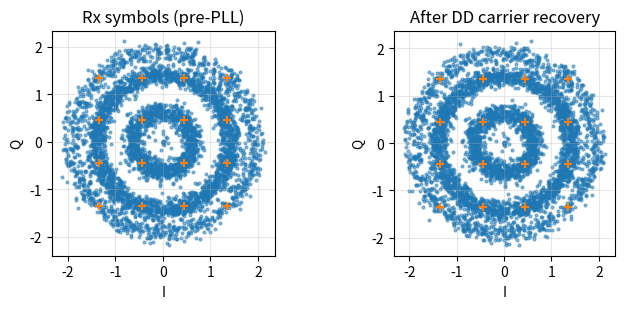

Source code (Python):
"""
sdr_qam_pipeline.py
-------------------
Educational 16/32/64-QAM simulation pipeline:
- Bit generation, Gray-mapped QAM (16, 64). 32-QAM uses a rectangular 8x4 mapping.
- RRC pulse shaping and matched filtering
- Channel impairments: AWGN, CFO, optional simple multipath
- Receiver: matched filter, symbol timing at integer sps, decision-directed carrier recovery,
           optional 1-tap DD equalizer, hard demap, BER/FER metrics
- Optional PNGs: constellation before/after recovery

NOTE: The user asked for "QAM16/33/64" — 33‑QAM is not a standard order.
This script assumes they meant **32‑QAM** and implements a simple rectangular 8×4 mapping.

Usage examples:
  python sdr_qam_pipeline.py --M 16 --EbN0 12 --N 20000 --sps 4 --beta 0.25 --cfo 200 --fs 48000 --outdir artifacts/qam16
  python sdr_qam_pipeline.py --M 32 --EbN0 18 --N 40000 --sps 4 --beta 0.25 --cfo 100 --fs 48000 --outdir artifacts/qam32
  python sdr_qam_pipeline.py --M 64 --EbN0 24 --N 80000 --sps 4 --beta 0.25 --cfo 50  --fs 48000 --outdir artifacts/qam64
"""

import os
import argparse
import numpy as np
from numpy.typing import NDArray
from typing import Tuple, Dict

# ---------------- I/O helpers ----------------
def ensure_dir(path: str) -> None:
    if path:
        os.makedirs(path, exist_ok=True)

# ---------------- DSP helpers ----------------
def rrc_taps(beta: float, sps: int, span: int) -> NDArray[np.float64]:
    """
    Root-raised cosine (RRC) filter taps.
    beta: roll-off in [0,1], sps: samples per symbol, span: symbols
    """
    N = span * sps
    t = (np.arange(-N, N+1, dtype=np.float64)) / sps  # in symbols
    taps = np.zeros_like(t)
    for i, ti in enumerate(t):
        if abs(1 - (4*beta*ti)**2) < 1e-12:
            taps[i] = (np.pi/4) * np.sinc(1/(2*beta))
        elif abs(ti) < 1e-12:
            taps[i] = 1 - beta + 4*beta/np.pi
        else:
            num = np.sin(np.pi*ti*(1-beta)) + 4*beta*ti*np.cos(np.pi*ti*(1+beta))
            den = np.pi*ti*(1-(4*beta*ti)**2)
            taps[i] = num / den
    taps = taps / np.sqrt(np.sum(taps**2))  # energy normalize
    return taps

def upsample(x: NDArray[np.complexfloating], sps: int) -> NDArray[np.complexfloating]:
    y = np.zeros(len(x)*sps, dtype=np.complex128)
    y[::sps] = x
    return y

def awgn(x: NDArray[np.complexfloating], snr_db: float) -> NDArray[np.complexfloating]:
    p = np.mean(np.abs(x)**2)
    n0 = p / (10**(snr_db/10))
    n = np.sqrt(n0/2) * (np.random.randn(*x.shape) + 1j*np.random.randn(*x.shape))
    return x + n

# ---------------- Constellations & Mapping ----------------
def gray_bits(n: int) -> NDArray[np.uint8]:
    """Return Gray-coded bits for values 0..n-1 (rows=v)."""
    g = np.arange(n) ^ (np.arange(n) >> 1)
    b = (((g[:, None] & (1 << np.arange(int(np.ceil(np.log2(n)))))) > 0).astype(np.uint8))[:, ::-1]
    return b

def qam_square_points(M: int) -> Tuple[NDArray[np.complex128], Dict[int, NDArray[np.uint8]], Dict[Tuple[int,...], int]]:
    """
    Square QAM points for M in {16,64}, Gray per I and Q axes.
    Returns points (complex), map symidx->bits, and bits->symidx dict.
    """
    m_side = int(np.sqrt(M))
    lv = np.arange(-(m_side-1), (m_side+1), 2)  # like [-3,-1,1,3] for 16QAM
    # Normalize average energy to 1
    Ex = np.mean(np.repeat(lv**2, m_side) + np.tile(lv**2, m_side))
    scale = np.sqrt(Ex/2)
    I = lv / scale; Q = lv / scale
    pts = np.array([i + 1j*q for q in Q for i in I], dtype=np.complex128)
    # Gray along axes
    g = gray_bits(m_side)  # shape (m_side, log2(m_side))
    k_axis = g.shape[1]
    bits_map = {}
    inv_map = {}
    idx = 0
    for qidx, q in enumerate(Q):
        for iidx, i in enumerate(I):
            bI = tuple(g[iidx].tolist())
            bQ = tuple(g[qidx].tolist())
            b = np.array(bI + bQ, dtype=np.uint8)
            bits_map[idx] = b
            inv_map[tuple(b.tolist())] = idx
            idx += 1
    return pts, bits_map, inv_map

def qam32_rect_points() -> Tuple[NDArray[np.complex128], Dict[int, NDArray[np.uint8]], Dict[Tuple[int,...], int]]:
    """
    Simple rectangular 32‑QAM: 8x4 grid (I: ±1,±3,±5,±7; Q: ±1,±3,±5,±7 but remove 8 corner points to make 32).
    We'll build a cross‑shaped 32 by excluding the outermost diagonal corners and fill Gray bits by axis.
    """
    Ilev = np.array([-7,-5,-3,-1,1,3,5,7], dtype=np.int32)
    Qlev = np.array([-7,-5,-3,-1,1,3,5,7], dtype=np.int32)
    pts = []
    for q in Qlev:
        for i in Ilev:
            # Exclude far corners to leave 32 points (remove 16 diagonal extremes, keep inner ring)
            if (abs(i) == 7 and abs(q) == 7):
                continue
            pts.append(i + 1j*q)
    pts = np.array(pts, dtype=np.complex128)
    # Normalize average energy to 1
    Ex = np.mean((pts.real**2 + pts.imag**2))
    pts = pts / np.sqrt(Ex)
    # Assign Gray bits per axis with 5 bits total (3 for I-ish, 2 for Q-ish) — approximate mapping
    # We'll sort points by (Q,I) grid positions and assign bits deterministically.
    idx_sorted = np.argsort(pts.imag + 1e-6*pts.real)
    pts = pts[idx_sorted]
    bits_map = {}
    inv_map = {}
    # Generate 32 Gray words (5 bits)
    G32 = np.arange(32) ^ (np.arange(32) >> 1)
    B32 = (((G32[:, None] & (1 << np.arange(5))) > 0).astype(np.uint8))[:, ::-1]
    for k, idx in enumerate(range(32)):
        b = B32[k]
        bits_map[idx] = b
        inv_map[tuple(b.tolist())] = idx
    return pts, bits_map, inv_map

def qam_points(M: int):
    if M == 16 or M == 64:
        return qam_square_points(M)
    elif M == 32:
        return qam32_rect_points()
    else:
        raise ValueError("Supported constellations: 16, 32, 64 QAM.")

def map_bits_to_symbols(bits: NDArray[np.uint8], M: int) -> Tuple[NDArray[np.complex128], Dict[int, NDArray[np.uint8]]]:
    pts, bits_map, inv_map = qam_points(M)
    k = int(np.log2(M))
    if len(bits) % k != 0:
        pad = (-len(bits)) % k
        bits = np.concatenate([bits, np.zeros(pad, dtype=np.uint8)])
    symbols = []
    for i in range(0, len(bits), k):
        b = tuple(bits[i:i+k].tolist())
        idx = inv_map.get(b, None)
        if idx is None:
            # fallback: map by integer value (not Gray) if bit combo not in inv_map (shouldn't happen for 16/64)
            idx = int("".join(map(str, b)), 2) % len(pts)
        symbols.append(pts[idx])
    return np.array(symbols, dtype=np.complex128), bits_map

def hard_slice(z: NDArray[np.complexfloating], pts: NDArray[np.complex128]) -> NDArray[np.complex128]:
    # Nearest neighbor
    Z = z.reshape(-1, 1)
    d2 = np.abs(Z - pts[None, :])**2
    idx = np.argmin(d2, axis=1)
    return pts[idx]

# ---------------- Transmitter ----------------
def tx_qam(bits: NDArray[np.uint8], M: int, sps: int, beta: float, span: int) -> Tuple[NDArray[np.complex128], NDArray[np.complex128], Dict[int, NDArray[np.uint8]]]:
    syms, bits_map = map_bits_to_symbols(bits, M)
    taps = rrc_taps(beta, sps, span)
    up = upsample(syms, sps)
    x = np.convolve(up, taps, mode="full")
    return x, syms, bits_map

# ---------------- Channel ----------------
def channel(x: NDArray[np.complexfloating], fs: int, EbN0_dB: float, M: int, sps: int,
            cfo_hz: float = 0.0, taps: NDArray[np.complex128] = None) -> NDArray[np.complexfloating]:
    """
    Apply CFO, (optional) multipath FIR, and AWGN for a target Eb/N0.
    """
    y = x.copy().astype(np.complex128)
    N = len(y)
    # CFO
    if abs(cfo_hz) > 0:
        n = np.arange(N, dtype=np.float64)
        y *= np.exp(1j * 2*np.pi * cfo_hz * n / fs)
    # Multipath
    if taps is not None:
        y = np.convolve(y, taps, mode="full")
    # AWGN for Eb/N0
    k = int(np.log2(M))
    # Symbol energy after pulse shaping ~ average power * sps (approx). We'll estimate directly.
    Es = np.mean(np.abs(y)**2) * sps
    N0 = Es / (10**(EbN0_dB/10)) / k
    sigma2 = N0/2
    n = np.sqrt(sigma2) * (np.random.randn(*y.shape) + 1j*np.random.randn(*y.shape))
    y = y + n
    return y

# ---------------- Receiver ----------------
def rx_matched_and_downsample(y: NDArray[np.complexfloating], sps: int, beta: float, span: int, timing_offset: int = 0) -> Tuple[NDArray[np.complex128], NDArray[np.complex128]]:
    taps = rrc_taps(beta, sps, span)
    z = np.convolve(y, taps, mode="full")
    # Symbol timing: pick samples at offset (span*sps gives filter delay)
    delay = span * sps
    start = delay + timing_offset
    sym = z[start::sps]
    return z, sym

def dd_carrier_recovery(sym: NDArray[np.complexfloating], pts: NDArray[np.complex128], mu: float = 0.01) -> Tuple[NDArray[np.complex128], float]:
    """
    Decision-directed phase-locked loop for carrier phase (and small CFO). Returns corrected symbols and final phase.
    """
    phase = 0.0
    out = np.zeros_like(sym, dtype=np.complex128)
    for i, r in enumerate(sym):
        r_rot = r * np.exp(-1j*phase)
        a_hat = hard_slice(r_rot, pts)[0] if np.ndim(r_rot)==0 else hard_slice(np.array([r_rot]), pts)[0]
        e_phase = np.angle(r_rot * np.conj(a_hat))
        phase = phase + mu * e_phase  # integrate
        out[i] = r_rot
    return out, phase

def demap_hard(sym_hat: NDArray[np.complexfloating], pts: NDArray[np.complex128], bits_map: Dict[int, NDArray[np.uint8]], M: int) -> NDArray[np.uint8]:
    Z = sym_hat.reshape(-1, 1)
    d2 = np.abs(Z - pts[None, :])**2
    idx = np.argmin(d2, axis=1)
    bits = np.concatenate([bits_map[int(i)] for i in idx], axis=0).astype(np.uint8)
    return bits

# ---------------- Metrics & Plots ----------------
def ber(ref_bits: NDArray[np.uint8], est_bits: NDArray[np.uint8]) -> float:
    L = min(len(ref_bits), len(est_bits))
    if L == 0: return 1.0
    return float(np.mean(ref_bits[:L] != est_bits[:L]))

def save_constellation_png(before: NDArray[np.complexfloating], after: NDArray[np.complexfloating], pts: NDArray[np.complex128], path: str) -> None:
    try:
        import matplotlib
        matplotlib.use("Agg")
        import matplotlib.pyplot as plt
    except Exception:
        return
    import matplotlib.pyplot as plt
    ensure_dir(os.path.dirname(path))
    fig = plt.figure(figsize=(7,3.2))
    ax1 = fig.add_subplot(1,2,1); ax1.scatter(before.real, before.imag, s=4, alpha=0.5); ax1.scatter(pts.real, pts.imag, marker='+'); ax1.set_title("Rx symbols (pre-PLL)"); ax1.set_aspect('equal', 'box')
    ax2 = fig.add_subplot(1,2,2); ax2.scatter(after.real, after.imag, s=4, alpha=0.5);  ax2.scatter(pts.real, pts.imag, marker='+'); ax2.set_title("After DD carrier recovery"); ax2.set_aspect('equal', 'box')
    for ax in (ax1, ax2):
        ax.grid(True, alpha=0.3)
        ax.set_xlabel("I"); ax.set_ylabel("Q")
    plt.tight_layout()
    plt.savefig(path, dpi=140)
    plt.close(fig)

# ---------------- Orchestration ----------------
def run_qam(M: int = 16, N_bits: int = 20000, sps: int = 4, beta: float = 0.25, span: int = 8,
            EbN0_dB: float = 14.0, fs: int = 48000, cfo_hz: float = 100.0, timing_offset: int = 0,
            outdir: str = "artifacts/qam_demo") -> Dict:
    ensure_dir(outdir)
    if M not in (16,32,64):
        raise ValueError("Supported M: 16, 32, 64")
    # Bits
    bits_tx = np.random.randint(0, 2, size=N_bits, dtype=np.uint8)
    # TX
    x, sym_tx, bits_map = tx_qam(bits_tx, M, sps, beta, span)
    pts, _, _ = qam_points(M)
    # Channel
    # optional simple multipath (commented by default)
    # h = np.array([1.0, 0.2*np.exp(1j*0.6)], dtype=np.complex128)
    h = None
    y = channel(x, fs, EbN0_dB, M, sps, cfo_hz=cfo_hz, taps=h)
    # RX
    mf, sym = rx_matched_and_downsample(y, sps, beta, span, timing_offset=timing_offset)
    sym_pre = sym.copy()
    sym_hat, ph = dd_carrier_recovery(sym, pts, mu=0.01)
    bits_rx = demap_hard(sym_hat, pts, bits_map, M)
    Pe = ber(bits_tx, bits_rx)
    # Save plot
    save_constellation_png(sym_pre[100:5100], sym_hat[100:5100], pts, os.path.join(outdir, "constellation.png"))
    # Write summary
    summary = {
        "M": M, "EbN0_dB": EbN0_dB, "BER": Pe, "sps": sps, "beta": beta,
        "fs": fs, "cfo_hz": cfo_hz, "timing_offset": timing_offset,
        "N_bits_tx": int(N_bits), "N_bits_rx": int(len(bits_rx))
    }
    with open(os.path.join(outdir, "summary.json"), "w", encoding="utf-8") as f:
        import json; json.dump(summary, f, indent=2, sort_keys=True)
    return summary

# ---------------- CLI ----------------
def main():
    ap = argparse.ArgumentParser(description="16/32/64-QAM simulation with RRC, AWGN, CFO, and DD carrier recovery.")
    ap.add_argument("--M", type=int, default=16, choices=[16,32,64], help="QAM order")
    ap.add_argument("--N", type=int, default=20000, help="Number of TX bits")
    ap.add_argument("--sps", type=int, default=4, help="Samples per symbol")
    ap.add_argument("--beta", type=float, default=0.25, help="RRC roll-off [0..1]")
    ap.add_argument("--span", type=int, default=8, help="RRC span in symbols")
    ap.add_argument("--EbN0", type=float, default=14.0, help="Eb/N0 in dB")
    ap.add_argument("--fs", type=int, default=48000, help="Sample rate [Hz] (for CFO calc)")
    ap.add_argument("--cfo", type=float, default=100.0, help="Carrier frequency offset [Hz]")
    ap.add_argument("--toff", type=int, default=0, help="Timing offset in samples (0..sps-1)")
    ap.add_argument("--outdir", type=str, default="artifacts/qam_demo", help="Output directory")
    args = ap.parse_args()
    run_qam(M=args.M, N_bits=args.N, sps=args.sps, beta=args.beta, span=args.span,
            EbN0_dB=args.EbN0, fs=args.fs, cfo_hz=args.cfo, timing_offset=args.toff, outdir=args.outdir)

if __name__ == "__main__":
    main()
